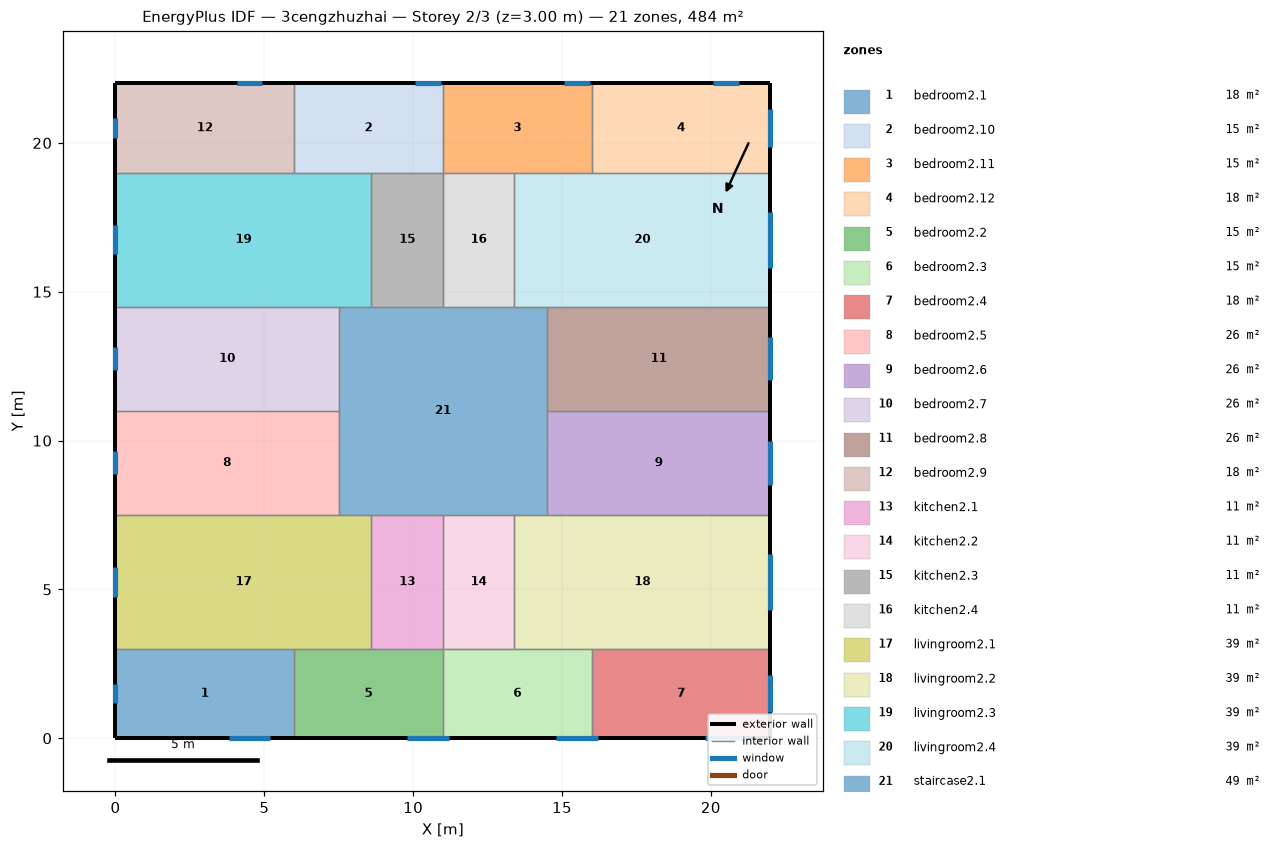
=== STOREY PLAN SPEC (per zone: floor XY polygon, exterior-wall plan segments, windows/doors) ===
zone 1: bedroom2.1  (18.0 m²)
  floor: (6.00, 3.00) (6.00, 0.00) (0.00, 0.00) (0.00, 3.00)
  exterior wall: (0.00, 3.00) – (0.00, 0.00)  [3.0 m]
    window: (0.00, 1.83) – (0.00, 1.17)  [1.0 m²]
  exterior wall: (0.00, 0.00) – (6.00, 0.00)  [6.0 m]
    window: (3.80, 0.00) – (5.20, 0.00)  [2.1 m²]
  interior walls: 2
zone 2: bedroom2.10  (15.0 m²)
  floor: (11.00, 22.00) (11.00, 19.00) (6.00, 19.00) (6.00, 22.00)
  exterior wall: (11.00, 22.00) – (6.00, 22.00)  [5.0 m]
    window: (10.93, 22.00) – (10.07, 22.00)  [1.3 m²]
  interior walls: 4
zone 3: bedroom2.11  (15.0 m²)
  floor: (16.00, 22.00) (16.00, 19.00) (11.00, 19.00) (11.00, 22.00)
  exterior wall: (16.00, 22.00) – (11.00, 22.00)  [5.0 m]
    window: (15.93, 22.00) – (15.07, 22.00)  [1.3 m²]
  interior walls: 4
zone 4: bedroom2.12  (18.0 m²)
  floor: (22.00, 22.00) (22.00, 19.00) (16.00, 19.00) (16.00, 22.00)
  exterior wall: (22.00, 19.00) – (22.00, 22.00)  [3.0 m]
    window: (22.00, 19.87) – (22.00, 21.13)  [1.9 m²]
  exterior wall: (22.00, 22.00) – (16.00, 22.00)  [6.0 m]
    window: (20.93, 22.00) – (20.07, 22.00)  [1.3 m²]
  interior walls: 2
zone 5: bedroom2.2  (15.0 m²)
  floor: (11.00, 3.00) (11.00, 0.00) (6.00, 0.00) (6.00, 3.00)
  exterior wall: (6.00, 0.00) – (11.00, 0.00)  [5.0 m]
    window: (9.80, 0.00) – (11.20, 0.00)  [2.1 m²]
  interior walls: 4
zone 6: bedroom2.3  (15.0 m²)
  floor: (16.00, 3.00) (16.00, 0.00) (11.00, 0.00) (11.00, 3.00)
  exterior wall: (11.00, 0.00) – (16.00, 0.00)  [5.0 m]
    window: (14.80, 0.00) – (16.20, 0.00)  [2.1 m²]
  interior walls: 4
zone 7: bedroom2.4  (18.0 m²)
  floor: (22.00, 3.00) (22.00, 0.00) (16.00, 0.00) (16.00, 3.00)
  exterior wall: (22.00, 0.00) – (22.00, 3.00)  [3.0 m]
    window: (22.00, 0.87) – (22.00, 2.13)  [1.9 m²]
  exterior wall: (16.00, 0.00) – (22.00, 0.00)  [6.0 m]
    window: (19.80, 0.00) – (21.20, 0.00)  [2.1 m²]
  interior walls: 2
zone 8: bedroom2.5  (26.2 m²)
  floor: (7.50, 11.00) (7.50, 7.50) (0.00, 7.50) (0.00, 11.00)
  exterior wall: (0.00, 11.00) – (0.00, 7.50)  [3.5 m]
    window: (0.00, 9.63) – (0.00, 8.87)  [1.2 m²]
  interior walls: 3
zone 9: bedroom2.6  (26.2 m²)
  floor: (22.00, 11.00) (22.00, 7.50) (14.50, 7.50) (14.50, 11.00)
  exterior wall: (22.00, 7.50) – (22.00, 11.00)  [3.5 m]
    window: (22.00, 8.52) – (22.00, 9.98)  [2.2 m²]
  interior walls: 3
zone 10: bedroom2.7  (26.2 m²)
  floor: (7.50, 14.50) (7.50, 11.00) (0.00, 11.00) (0.00, 14.50)
  exterior wall: (0.00, 14.50) – (0.00, 11.00)  [3.5 m]
    window: (0.00, 13.13) – (0.00, 12.37)  [1.2 m²]
  interior walls: 3
zone 11: bedroom2.8  (26.2 m²)
  floor: (22.00, 14.50) (22.00, 11.00) (14.50, 11.00) (14.50, 14.50)
  exterior wall: (22.00, 11.00) – (22.00, 14.50)  [3.5 m]
    window: (22.00, 12.02) – (22.00, 13.48)  [2.2 m²]
  interior walls: 3
zone 12: bedroom2.9  (18.0 m²)
  floor: (6.00, 22.00) (6.00, 19.00) (0.00, 19.00) (0.00, 22.00)
  exterior wall: (0.00, 22.00) – (0.00, 19.00)  [3.0 m]
    window: (0.00, 20.83) – (0.00, 20.17)  [1.0 m²]
  exterior wall: (6.00, 22.00) – (0.00, 22.00)  [6.0 m]
    window: (4.93, 22.00) – (4.07, 22.00)  [1.3 m²]
  interior walls: 2
zone 13: kitchen2.1  (10.8 m²)
  floor: (11.00, 7.50) (11.00, 3.00) (8.60, 3.00) (8.60, 7.50)
  interior walls: 4
zone 14: kitchen2.2  (10.8 m²)
  floor: (13.40, 7.50) (13.40, 3.00) (11.00, 3.00) (11.00, 7.50)
  interior walls: 4
zone 15: kitchen2.3  (10.8 m²)
  floor: (11.00, 19.00) (11.00, 14.50) (8.60, 14.50) (8.60, 19.00)
  interior walls: 4
zone 16: kitchen2.4  (10.8 m²)
  floor: (13.40, 19.00) (13.40, 14.50) (11.00, 14.50) (11.00, 19.00)
  interior walls: 4
zone 17: livingroom2.1  (38.7 m²)
  floor: (8.60, 7.50) (8.60, 3.00) (0.00, 3.00) (0.00, 7.50)
  exterior wall: (0.00, 7.50) – (0.00, 3.00)  [4.5 m]
    window: (0.00, 5.74) – (0.00, 4.76)  [1.5 m²]
  interior walls: 5
zone 18: livingroom2.2  (38.7 m²)
  floor: (22.00, 7.50) (22.00, 3.00) (13.40, 3.00) (13.40, 7.50)
  exterior wall: (22.00, 3.00) – (22.00, 7.50)  [4.5 m]
    window: (22.00, 4.31) – (22.00, 6.19)  [2.8 m²]
  interior walls: 5
zone 19: livingroom2.3  (38.7 m²)
  floor: (8.60, 19.00) (8.60, 14.50) (0.00, 14.50) (0.00, 19.00)
  exterior wall: (0.00, 19.00) – (0.00, 14.50)  [4.5 m]
    window: (0.00, 17.24) – (0.00, 16.26)  [1.5 m²]
  interior walls: 5
zone 20: livingroom2.4  (38.7 m²)
  floor: (22.00, 19.00) (22.00, 14.50) (13.40, 14.50) (13.40, 19.00)
  exterior wall: (22.00, 14.50) – (22.00, 19.00)  [4.5 m]
    window: (22.00, 15.81) – (22.00, 17.69)  [2.8 m²]
  interior walls: 5
zone 21: staircase2.1  (49.0 m²)
  floor: (14.50, 14.50) (14.50, 7.50) (7.50, 7.50) (7.50, 14.50)
  interior walls: 12

=== DERIVED (storey summary) ===
Building: 3cengzhuzhai
Storey: 2 of 3  (floor level z = 3.00 m)
Storey gross floor area: 484.0 m²
Zones on this storey: 21
  - bedroom2.1: floor 18.0 m²; exterior wall 9.0 m (27.0 m²); 2 window(s) 3.1 m²; WWR 11.5%
  - bedroom2.10: floor 15.0 m²; exterior wall 5.0 m (15.0 m²); 1 window(s) 1.3 m²; WWR 8.6%
  - bedroom2.11: floor 15.0 m²; exterior wall 5.0 m (15.0 m²); 1 window(s) 1.3 m²; WWR 8.6%
  - bedroom2.12: floor 18.0 m²; exterior wall 9.0 m (27.0 m²); 2 window(s) 3.2 m²; WWR 11.7%
  - bedroom2.2: floor 15.0 m²; exterior wall 5.0 m (15.0 m²); 1 window(s) 2.1 m²; WWR 14.0%
  - bedroom2.3: floor 15.0 m²; exterior wall 5.0 m (15.0 m²); 1 window(s) 2.1 m²; WWR 14.0%
  - bedroom2.4: floor 18.0 m²; exterior wall 9.0 m (27.0 m²); 2 window(s) 4.0 m²; WWR 14.8%
  - bedroom2.5: floor 26.2 m²; exterior wall 3.5 m (10.5 m²); 1 window(s) 1.2 m²; WWR 11.0%
  - bedroom2.6: floor 26.2 m²; exterior wall 3.5 m (10.5 m²); 1 window(s) 2.2 m²; WWR 20.9%
  - bedroom2.7: floor 26.2 m²; exterior wall 3.5 m (10.5 m²); 1 window(s) 1.2 m²; WWR 11.0%
  - bedroom2.8: floor 26.2 m²; exterior wall 3.5 m (10.5 m²); 1 window(s) 2.2 m²; WWR 20.9%
  - bedroom2.9: floor 18.0 m²; exterior wall 9.0 m (27.0 m²); 2 window(s) 2.3 m²; WWR 8.4%
  - kitchen2.1: floor 10.8 m²
  - kitchen2.2: floor 10.8 m²
  - kitchen2.3: floor 10.8 m²
  - kitchen2.4: floor 10.8 m²
  - livingroom2.1: floor 38.7 m²; exterior wall 4.5 m (13.5 m²); 1 window(s) 1.5 m²; WWR 11.0%
  - livingroom2.2: floor 38.7 m²; exterior wall 4.5 m (13.5 m²); 1 window(s) 2.8 m²; WWR 20.9%
  - livingroom2.3: floor 38.7 m²; exterior wall 4.5 m (13.5 m²); 1 window(s) 1.5 m²; WWR 11.0%
  - livingroom2.4: floor 38.7 m²; exterior wall 4.5 m (13.5 m²); 1 window(s) 2.8 m²; WWR 20.9%
  - staircase2.1: floor 49.0 m²
Zone adjacency (shared interzone walls):
  - bedroom2.1 ↔ bedroom2.2
  - bedroom2.1 ↔ livingroom2.1
  - bedroom2.10 ↔ bedroom2.11
  - bedroom2.10 ↔ bedroom2.9
  - bedroom2.10 ↔ kitchen2.3
  - bedroom2.10 ↔ livingroom2.3
  - bedroom2.11 ↔ bedroom2.12
  - bedroom2.11 ↔ kitchen2.4
  - bedroom2.11 ↔ livingroom2.4
  - bedroom2.12 ↔ livingroom2.4
  - bedroom2.2 ↔ bedroom2.3
  - bedroom2.2 ↔ kitchen2.1
  - bedroom2.2 ↔ livingroom2.1
  - bedroom2.3 ↔ bedroom2.4
  - bedroom2.3 ↔ kitchen2.2
  - bedroom2.3 ↔ livingroom2.2
  - bedroom2.4 ↔ livingroom2.2
  - bedroom2.5 ↔ bedroom2.7
  - bedroom2.5 ↔ livingroom2.1
  - bedroom2.5 ↔ staircase2.1
  - bedroom2.6 ↔ bedroom2.8
  - bedroom2.6 ↔ livingroom2.2
  - bedroom2.6 ↔ staircase2.1
  - bedroom2.7 ↔ livingroom2.3
  - bedroom2.7 ↔ staircase2.1
  - bedroom2.8 ↔ livingroom2.4
  - bedroom2.8 ↔ staircase2.1
  - bedroom2.9 ↔ livingroom2.3
  - kitchen2.1 ↔ kitchen2.2
  - kitchen2.1 ↔ livingroom2.1
  - kitchen2.1 ↔ staircase2.1
  - kitchen2.2 ↔ livingroom2.2
  - kitchen2.2 ↔ staircase2.1
  - kitchen2.3 ↔ kitchen2.4
  - kitchen2.3 ↔ livingroom2.3
  - kitchen2.3 ↔ staircase2.1
  - kitchen2.4 ↔ livingroom2.4
  - kitchen2.4 ↔ staircase2.1
  - livingroom2.1 ↔ staircase2.1
  - livingroom2.2 ↔ staircase2.1
  - livingroom2.3 ↔ staircase2.1
  - livingroom2.4 ↔ staircase2.1